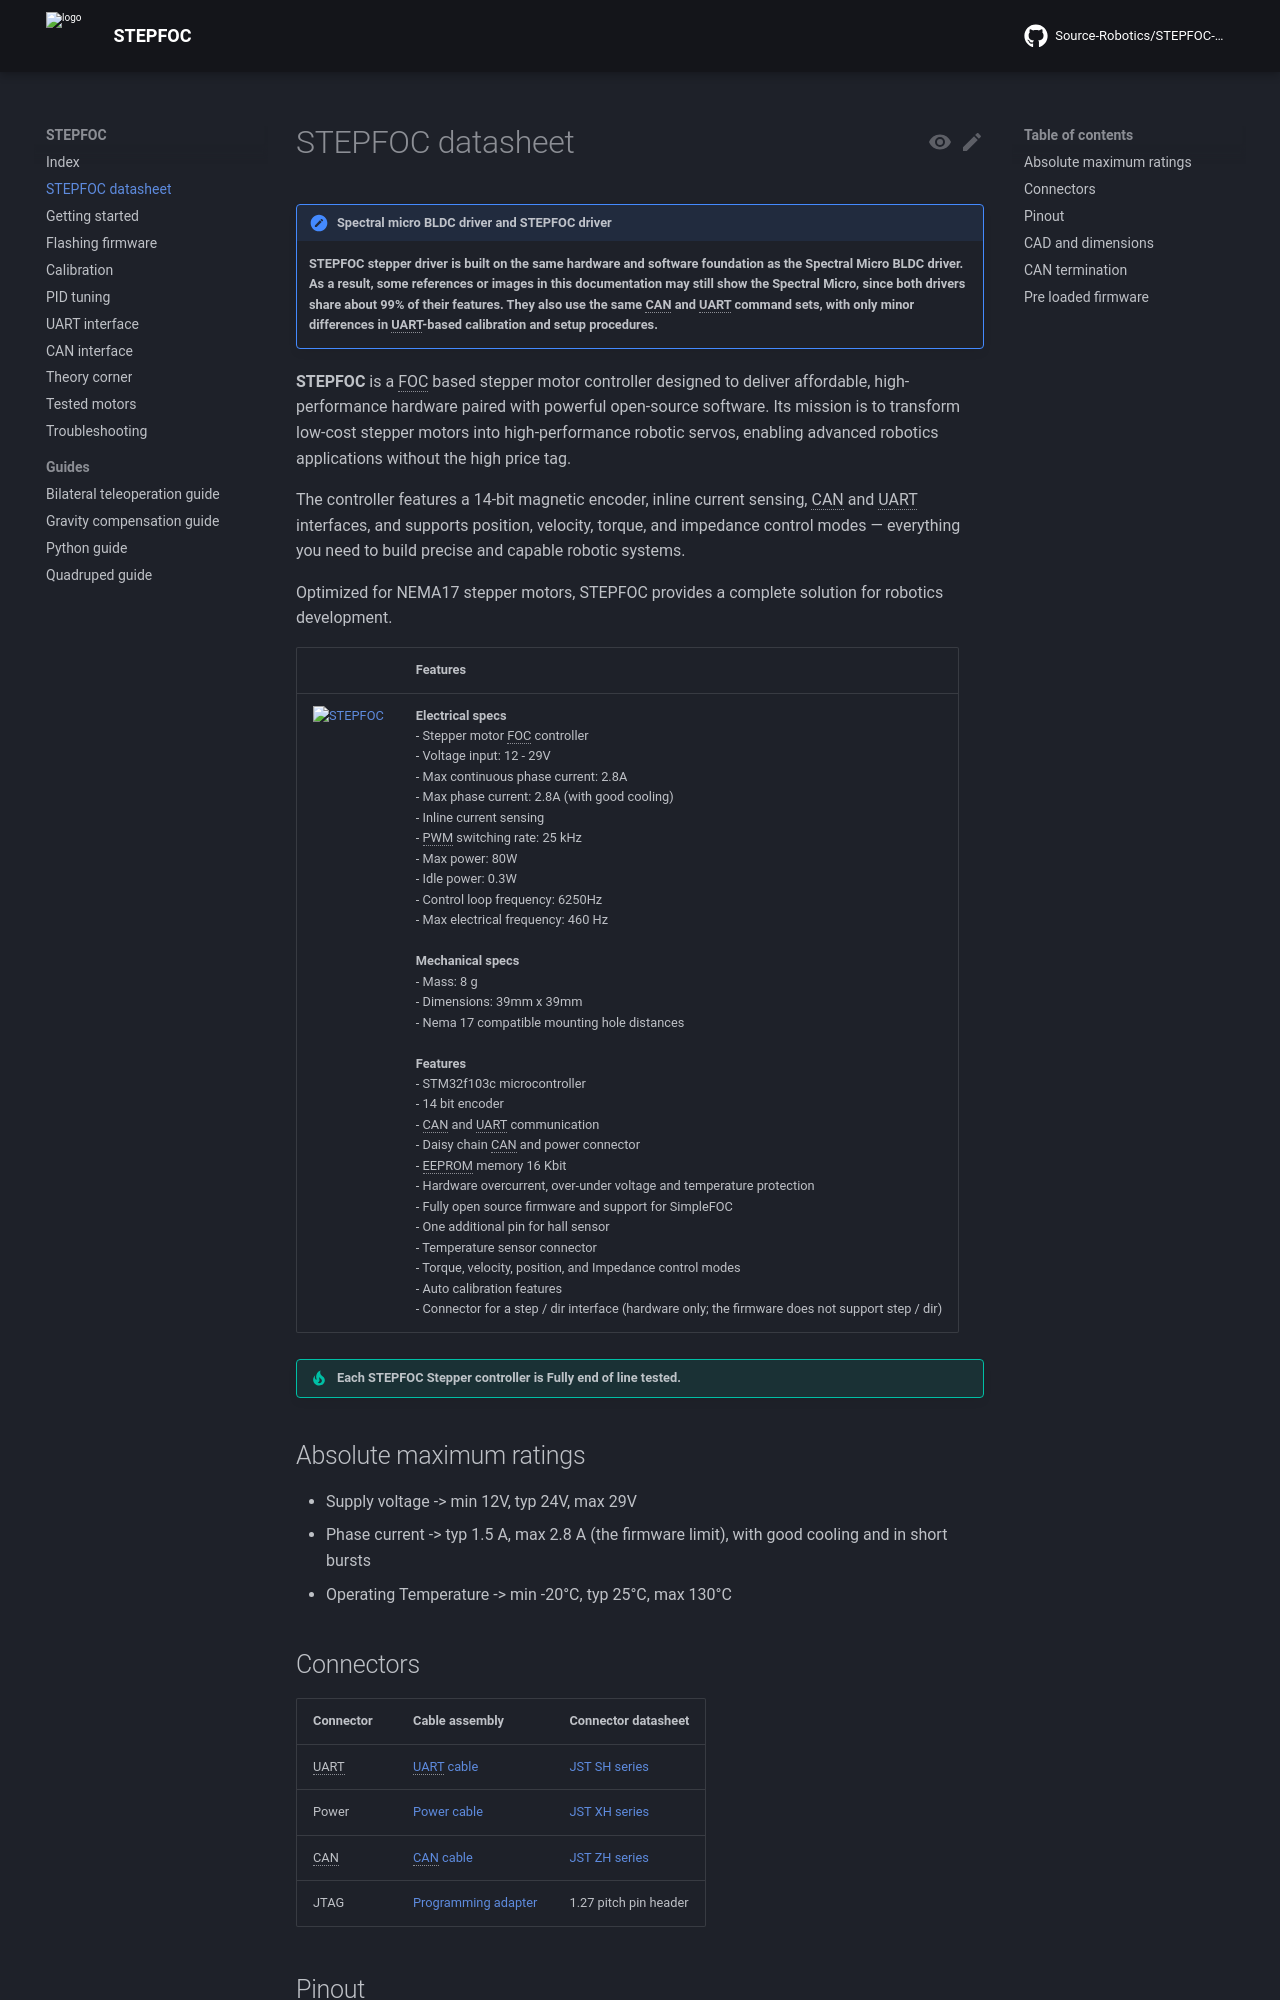

repository: Source-Robotics/STEPFOC-docs · page: 103/specs/index.html · generator: mkdocs

# STEPFOC datasheet

!!! note "Spectral micro BLDC driver and STEPFOC driver"
    **STEPFOC stepper driver is built on the same hardware and software foundation as the Spectral Micro BLDC driver. As a result, some references or images in this documentation may still show the Spectral Micro, since both drivers share about 99% of their features. They also use the same CAN and UART command sets, with only minor differences in UART-based calibration and setup procedures.** <br />

**STEPFOC** is a FOC based stepper motor controller designed to deliver affordable, high-performance hardware paired with powerful open-source software. Its mission is to transform low-cost stepper motors into high-performance robotic servos, enabling advanced robotics applications without the high price tag.

The controller features a 14-bit magnetic encoder, inline current sensing, CAN and UART interfaces, and supports position, velocity, torque, and impedance control modes — everything you need to build precise and capable robotic systems.

Optimized for NEMA17 stepper motors, STEPFOC provides a complete solution for robotics development.

   |   |   Features
    ---- | ---- 
    <p align="left"> <img src="../assets/STEPFOC.png" alt="STEPFOC" width="600"/> <br /> </p> | **Electrical specs**  <br /> - Stepper motor FOC controller <br />  - Voltage input: 12 - 29V   <br />  - Max continuous phase current: 2.8A <br />  - Max phase current: 2.8A (with good cooling) <br />  - Inline current sensing <br />  - PWM switching rate: 25 kHz <br />  - Max power: 80W <br />   - Idle power: 0.3W <br />  - Control loop frequency: 6250Hz   <br />  - Max electrical frequency: 460 Hz <br />    <br /> **Mechanical specs** <br />   - Mass: 8 g   <br />  - Dimensions: 39mm x 39mm <br />  - Nema 17 compatible mounting hole distances<br />  <br />  **Features** <br />- STM32f103c microcontroller <br />- 14 bit encoder <br />  - CAN and UART communication <br /> -  Daisy chain CAN and power connector  <br />  - EEPROM memory 16 Kbit <br />  -  Hardware overcurrent, over-under voltage and temperature protection  <br />  - Fully open source firmware and support for SimpleFOC <br />  - One additional pin for hall sensor <br />  - Temperature sensor connector <br /> -  Torque, velocity, position, and Impedance control modes <br /> -  Auto calibration features <br /> -  Connector for a step / dir interface (hardware only; the firmware does not support step / dir)
  
!!! tip "Each STEPFOC Stepper controller is Fully end of line tested."

## Absolute maximum ratings

* Supply voltage -> min 12V, typ 24V, max 29V
* Phase current -> typ 1.5 A, max 2.8 A (the firmware limit), with good cooling and in short bursts
* Operating Temperature -> min -20°C, typ 25°C, max 130°C
